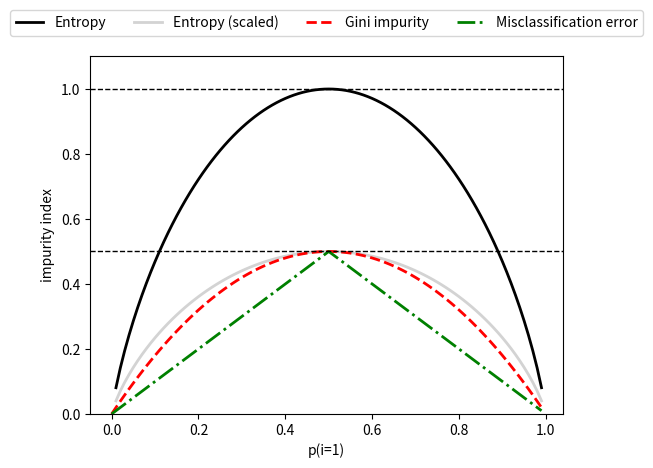

Reproduce this figure in Python.
import numpy as np

import matplotlib.pyplot as plt


def gini(p):
    return p * (1 - p) + (1 - p) * (1 - (1 - p))


def entropy(p):
    return -(p * np.log2(p) + (1 - p) * np.log2(1 - p))


def error(p):
    return 1 - np.max([p, 1 - p])


x = np.arange(0.0, 1.0, 0.01)

ent = [entropy(p) if p != 0 else None for p in x]

# Scaled entropy
sc_ent = [e * 0.5 if e else None for e in ent]

err = [error(i) for i in x]

fig = plt.figure()
ax = plt.subplot(111)

for i, lab, ls, c, in zip([ent, sc_ent, gini(x), err],
                          ['Entropy', 'Entropy (scaled)',
                           'Gini impurity',
                           'Misclassification error'],
                          ['-', '-', '--', '-.'],
                          ['black', 'lightgray',
                           'red', 'green', 'cyan']):
    line = ax.plot(x, i, label=lab, linestyle=ls, lw=2, color=c)

ax.legend(loc='upper center', bbox_to_anchor=(0.5, 1.15), ncol=5,
          fancybox=True, shadow=False)

ax.axhline(y=0.5, linewidth=1, color='k', linestyle='--')
ax.axhline(y=1.0, linewidth=1, color='k', linestyle='--')

plt.ylim([0, 1.1])
plt.xlabel('p(i=1)')
plt.ylabel('impurity index')
plt.tight_layout()
plt.show()

